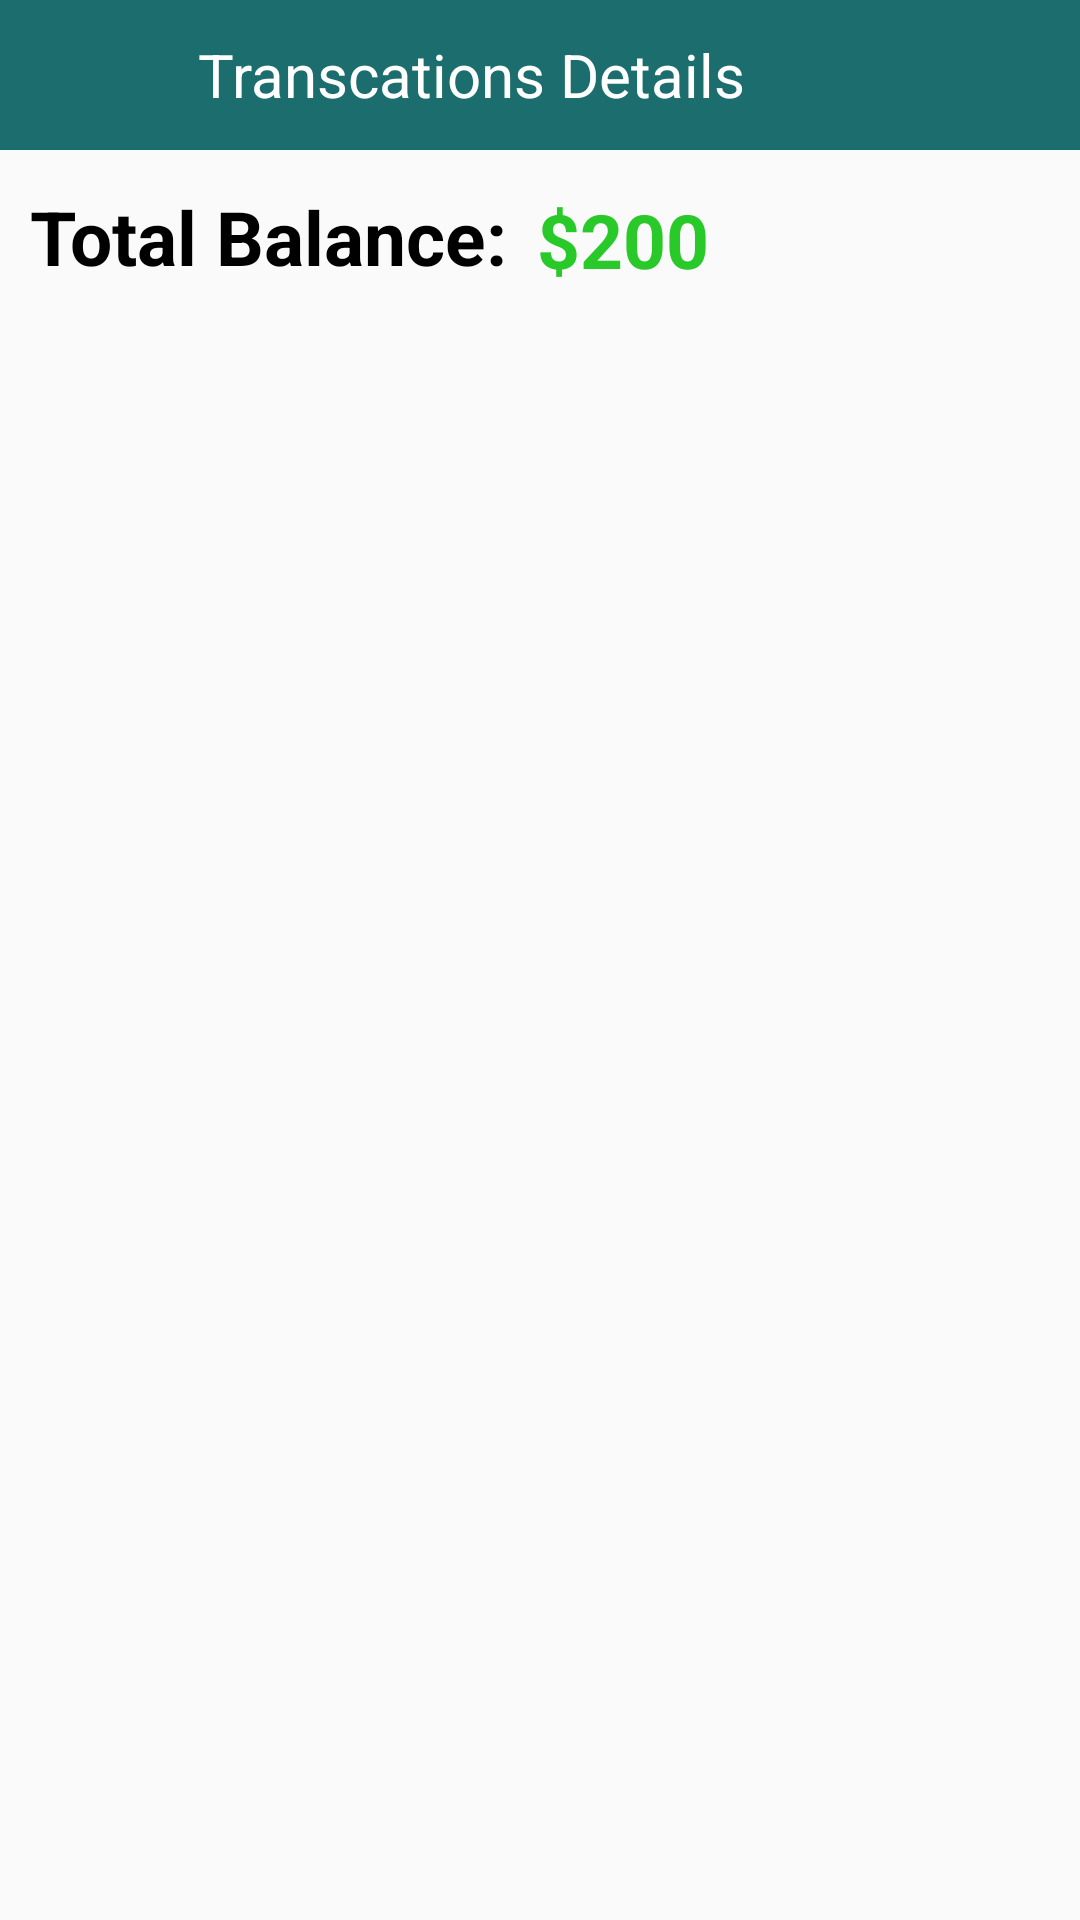

Here is an Android app screen rendered from its layout file. Give the layout XML and the strings, colors and styles it references.
<!-- AndroidManifest.xml: application theme AppTheme -->
<!-- res/layout/activity_transcation_details.xml -->
<?xml version="1.0" encoding="utf-8"?>
<RelativeLayout xmlns:android="http://schemas.android.com/apk/res/android"
    xmlns:app="http://schemas.android.com/apk/res-auto"
    xmlns:tools="http://schemas.android.com/tools"
    android:layout_width="match_parent"
    android:layout_height="match_parent"
    tools:context="com.alpharelevant.idarenow.TranscationDetailsActivity">

    <RelativeLayout
        android:layout_width="match_parent"
        android:layout_height="wrap_content"
        android:id="@+id/relLayout1">

        <include layout="@layout/snippet_transcations_toolbar"/>

    </RelativeLayout>

    <RelativeLayout
        android:layout_width="match_parent"
        android:layout_height="match_parent"
        android:id="@+id/relLayout2"
        android:layout_below="@+id/relLayout1">



        
            
            
            
            

        <TextView
            android:id="@+id/txt_total_amount_label"
            android:layout_width="wrap_content"
            android:layout_height="wrap_content"
            android:layout_marginTop="12dp"
            android:textStyle="bold"
            android:layout_marginLeft="10dp"
            android:textSize="25sp"
            android:textColor="#000"
            android:text="Total Balance:" />

        <TextView
            android:id="@+id/user_total_amount"
            android:layout_width="wrap_content"
            android:layout_height="wrap_content"
            android:layout_marginTop="13dp"
            android:layout_marginLeft="10dp"
            android:textSize="25sp"
            android:textStyle="bold"
            android:textColor="#28c928"
            android:layout_toRightOf="@+id/txt_total_amount_label"
            android:text="$200" />

        <android.support.v7.widget.RecyclerView
            android:layout_marginTop="6dp"
            android:layout_below="@id/txt_total_amount_label"
            android:id="@+id/transcationDetailsRecyclerView"
            android:layout_width="match_parent"
            android:layout_height="match_parent"
            android:scrollbars="vertical" />

    </RelativeLayout>


</RelativeLayout>
<!-- res/layout/snippet_transcations_toolbar.xml (included above) -->
<merge xmlns:android="http://schemas.android.com/apk/res/android"
    xmlns:app="http://schemas.android.com/apk/res-auto">

    <android.support.design.widget.AppBarLayout
        android:layout_width="match_parent"
        android:layout_height="50dp"
        android:background="@drawable/white_grey_border_bottom"
        >

        <android.support.v7.widget.Toolbar
            android:layout_width="match_parent"
            android:layout_height="wrap_content"
            android:background="@color/colorSecondaryDark"
            android:id="@+id/profileToolBar">

            <RelativeLayout
                android:layout_width="match_parent"
                android:layout_height="match_parent">

                <ImageView
                    android:layout_width="30dp"
                    android:layout_height="30dp"
                    android:layout_marginRight="20dp"
                    android:layout_centerVertical="true"
                    android:id="@+id/backArrow"
                    app:srcCompat="@drawable/ic_arrow_back_black_24dp"/>


                <TextView
                    android:layout_width="wrap_content"
                    android:layout_height="wrap_content"
                    android:text="Transcations Details"
                    android:layout_toRightOf="@+id/backArrow"
                    android:layout_marginRight="15dp"
                    android:textSize="20sp"
                    android:textColor="@color/colorWhite"
                    android:layout_centerVertical="true"
                    android:id="@+id/tvNext"
                    />




            </RelativeLayout>


        </android.support.v7.widget.Toolbar>



    </android.support.design.widget.AppBarLayout>

</merge>
<!-- resources referenced by this layout -->
<resources>
  <color name="colorSecondaryDark">#1c6e6e</color>
  <color name="colorWhite">#FFF</color>
  <!-- drawable white_grey_border_bottom (drawable) -->
  <?xml version="1.0" encoding="utf-8"?>
  <layer-list xmlns:android="http://schemas.android.com/apk/res/android"
      android:layout_width="match_parent"
      android:layout_height="1dp">
  
      <item
          android:bottom="1dp"
          android:top="-1dp"
          android:right="-1dp"
          android:left="-1dp">
  
          <shape
              android:shape="rectangle">
              <stroke
                  android:width="1dp"
                  android:color="#bfbfbf"/>
              <solid
                  android:color="#bfbfbf"/>
  
          </shape>
      </item>
  
  
  </layer-list>
  <style name="AppTheme" parent="Theme.AppCompat.Light.NoActionBar">
          
          <item name="colorPrimaryDark">@color/colorPrimaryDark</item>
      </style>
  <color name="colorPrimaryDark">#081f21</color>
</resources>
